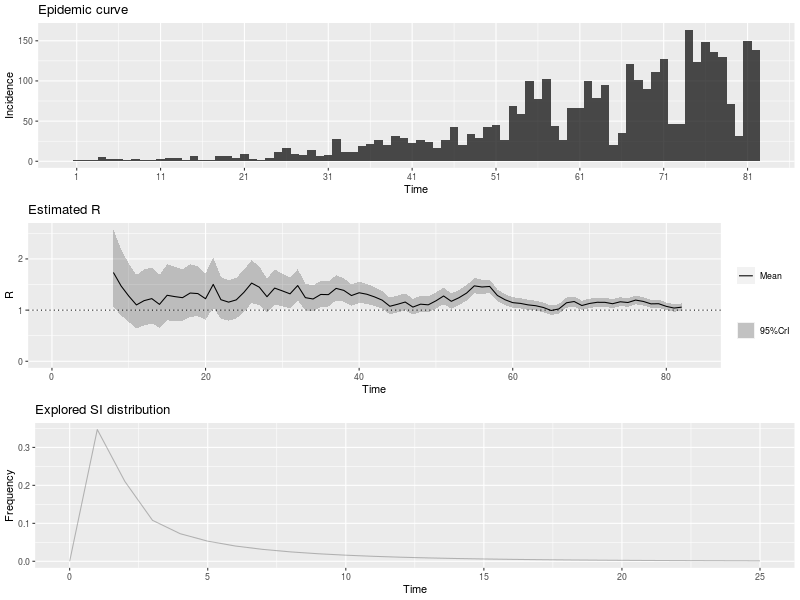

The table this chart was drawn from, first rows:
, t_start, t_end, Mean(R), Std(R), Quantile.0.025(R), Quantile.0.05(R), Quantile.0.25(R), Median(R), Quantile.0.75(R), Quantile.0.95(R), Quantile.0.975(R)
1, 2, 8, 1.736, 0.3881, 1.06, 1.15, 1.461, 1.707, 1.979, 2.419, 2.575
2, 3, 9, 1.473, 0.3293, 0.8996, 0.976, 1.239, 1.448, 1.679, 2.053, 2.185
3, 4, 10, 1.275, 0.2925, 0.7677, 0.835, 1.068, 1.253, 1.458, 1.791, 1.909
4, 5, 11, 1.101, 0.2671, 0.6416, 0.7018, 0.9114, 1.08, 1.268, 1.574, 1.683
5, 6, 12, 1.185, 0.2793, 0.7024, 0.766, 0.9867, 1.163, 1.36, 1.679, 1.792
6, 7, 13, 1.225, 0.2809, 0.7372, 0.8019, 1.025, 1.203, 1.401, 1.72, 1.833
7, 8, 14, 1.112, 0.2621, 0.659, 0.7187, 0.9258, 1.091, 1.276, 1.575, 1.681
8, 9, 15, 1.29, 0.2815, 0.7984, 0.8643, 1.09, 1.269, 1.467, 1.785, 1.897
9, 10, 16, 1.264, 0.2694, 0.792, 0.8556, 1.073, 1.245, 1.434, 1.737, 1.844
10, 11, 17, 1.243, 0.2592, 0.7879, 0.8495, 1.06, 1.225, 1.407, 1.698, 1.8
11, 12, 18, 1.334, 0.2616, 0.8713, 0.9347, 1.149, 1.317, 1.5, 1.791, 1.893
12, 13, 19, 1.323, 0.25, 0.8792, 0.9404, 1.147, 1.307, 1.482, 1.759, 1.856
13, 14, 20, 1.222, 0.231, 0.8123, 0.8688, 1.06, 1.208, 1.369, 1.626, 1.715
14, 15, 21, 1.502, 0.2504, 1.052, 1.116, 1.327, 1.489, 1.663, 1.937, 2.031
15, 16, 22, 1.204, 0.2095, 0.8286, 0.881, 1.057, 1.192, 1.338, 1.568, 1.648
16, 17, 23, 1.156, 0.2012, 0.7956, 0.8459, 1.014, 1.144, 1.284, 1.505, 1.582
17, 18, 24, 1.2, 0.2028, 0.8358, 0.887, 1.058, 1.189, 1.33, 1.552, 1.629
18, 19, 25, 1.348, 0.2105, 0.9672, 1.021, 1.201, 1.337, 1.483, 1.712, 1.791
19, 20, 26, 1.528, 0.214, 1.138, 1.194, 1.379, 1.518, 1.667, 1.897, 1.976
20, 21, 27, 1.448, 0.1935, 1.094, 1.145, 1.313, 1.439, 1.574, 1.78, 1.851
21, 22, 28, 1.262, 0.1701, 0.9506, 0.9956, 1.143, 1.254, 1.372, 1.554, 1.616
22, 23, 29, 1.43, 0.1761, 1.106, 1.154, 1.308, 1.423, 1.545, 1.732, 1.795
23, 24, 30, 1.376, 0.1633, 1.074, 1.119, 1.262, 1.369, 1.482, 1.655, 1.714
24, 25, 31, 1.318, 0.1522, 1.037, 1.078, 1.212, 1.312, 1.417, 1.578, 1.633
25, 26, 32, 1.48, 0.1551, 1.192, 1.234, 1.373, 1.475, 1.581, 1.744, 1.799
26, 27, 33, 1.243, 0.1333, 0.9958, 1.032, 1.151, 1.239, 1.33, 1.47, 1.518
27, 28, 34, 1.217, 0.1283, 0.9789, 1.014, 1.129, 1.213, 1.301, 1.436, 1.481
28, 29, 35, 1.306, 0.1299, 1.064, 1.1, 1.216, 1.302, 1.391, 1.527, 1.573
29, 30, 36, 1.303, 0.1248, 1.07, 1.104, 1.217, 1.299, 1.385, 1.515, 1.558
30, 31, 37, 1.425, 0.1254, 1.189, 1.225, 1.338, 1.421, 1.507, 1.637, 1.681
31, 32, 38, 1.386, 0.1167, 1.167, 1.2, 1.305, 1.383, 1.463, 1.583, 1.624
32, 33, 39, 1.285, 0.1067, 1.084, 1.114, 1.211, 1.282, 1.355, 1.465, 1.502
33, 34, 40, 1.339, 0.1052, 1.141, 1.171, 1.267, 1.336, 1.409, 1.517, 1.553
34, 35, 41, 1.31, 0.09962, 1.122, 1.151, 1.242, 1.308, 1.376, 1.478, 1.513
35, 36, 42, 1.258, 0.0938, 1.081, 1.108, 1.194, 1.256, 1.32, 1.417, 1.449
36, 37, 43, 1.195, 0.08856, 1.027, 1.053, 1.134, 1.193, 1.253, 1.344, 1.374
37, 38, 44, 1.075, 0.08222, 0.92, 0.9436, 1.019, 1.073, 1.129, 1.214, 1.242
38, 39, 45, 1.114, 0.08349, 0.9563, 0.9802, 1.057, 1.112, 1.169, 1.255, 1.283
39, 40, 46, 1.158, 0.0842, 0.9985, 1.023, 1.1, 1.156, 1.213, 1.3, 1.328
40, 41, 47, 1.059, 0.07894, 0.91, 0.9326, 1.005, 1.057, 1.111, 1.192, 1.219
41, 42, 48, 1.116, 0.08074, 0.9633, 0.9865, 1.06, 1.114, 1.169, 1.252, 1.28
42, 43, 49, 1.103, 0.07921, 0.9534, 0.9762, 1.049, 1.101, 1.156, 1.237, 1.264
43, 44, 50, 1.181, 0.08095, 1.028, 1.051, 1.126, 1.18, 1.235, 1.318, 1.345
44, 45, 51, 1.276, 0.08202, 1.12, 1.144, 1.22, 1.274, 1.33, 1.414, 1.442
45, 46, 52, 1.172, 0.07548, 1.029, 1.05, 1.12, 1.17, 1.222, 1.299, 1.324
46, 47, 53, 1.242, 0.07602, 1.098, 1.12, 1.19, 1.241, 1.293, 1.37, 1.396
47, 48, 54, 1.334, 0.07624, 1.188, 1.211, 1.282, 1.332, 1.384, 1.462, 1.487
48, 49, 55, 1.474, 0.07642, 1.328, 1.351, 1.422, 1.473, 1.525, 1.602, 1.627
49, 50, 56, 1.452, 0.07085, 1.316, 1.337, 1.404, 1.451, 1.499, 1.57, 1.594
50, 51, 57, 1.462, 0.06675, 1.334, 1.354, 1.417, 1.461, 1.507, 1.574, 1.596
51, 52, 58, 1.287, 0.05878, 1.174, 1.191, 1.246, 1.286, 1.326, 1.385, 1.404
52, 53, 59, 1.203, 0.05489, 1.097, 1.114, 1.165, 1.202, 1.239, 1.294, 1.312
53, 54, 60, 1.146, 0.05246, 1.045, 1.061, 1.11, 1.145, 1.181, 1.233, 1.251
54, 55, 61, 1.131, 0.05143, 1.033, 1.048, 1.096, 1.131, 1.166, 1.217, 1.234
55, 56, 62, 1.102, 0.0501, 1.006, 1.021, 1.068, 1.102, 1.136, 1.186, 1.203
56, 57, 63, 1.086, 0.04925, 0.9913, 1.006, 1.052, 1.085, 1.118, 1.168, 1.184
57, 58, 64, 1.051, 0.04807, 0.9589, 0.9732, 1.018, 1.05, 1.083, 1.131, 1.147
58, 59, 65, 0.9923, 0.04657, 0.9031, 0.9169, 0.9605, 0.9916, 1.023, 1.07, 1.086
59, 60, 66, 1.022, 0.04757, 0.9314, 0.9455, 0.99, 1.022, 1.054, 1.102, 1.118
60, 61, 67, 1.143, 0.05028, 1.047, 1.062, 1.109, 1.143, 1.177, 1.227, 1.244
... 15 more rows
